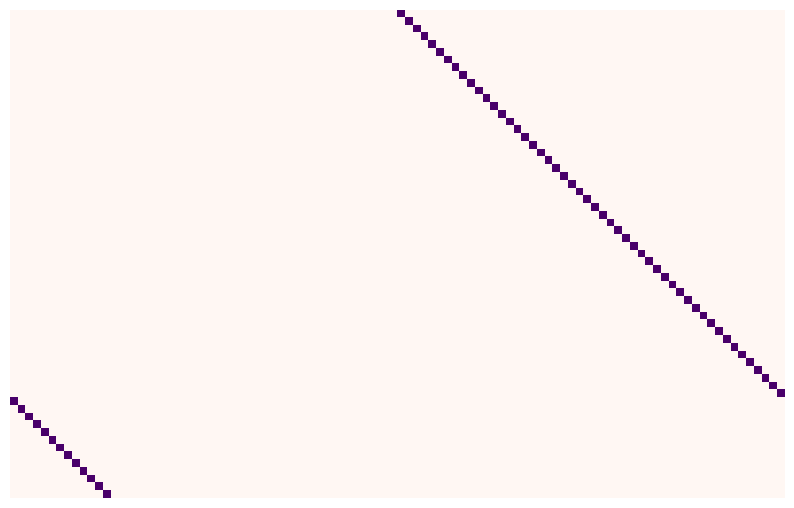

Write the Python code that produced this figure.
import numpy as np
import matplotlib.pyplot as plt

def create_input_automaton(cols,generations):
    # input = np.random.randint(2, size=cols)
    input = np.zeros((generations, cols), dtype=np.int8)
    input[0, cols // 2] = 1
    return input


def update_automaton(automaton, rule):
    powers_of_2 = np.array([[4], [2], [1]])
    rule_set = np.binary_repr(rule, width=8)
    rule_set = np.array([int(x) for x in rule_set], dtype=np.int8)
    automaton_shift_right = np.roll(automaton, 1)
    automaton_shift_left = np.roll(automaton, -1)
    stack_matrix = np.vstack((automaton_shift_right, automaton, automaton_shift_left)).astype(np.int8)
    index_matrix = np.sum(powers_of_2 * stack_matrix, axis=0).astype(np.int8)
    new_automaton = rule_set[7 - index_matrix]
    return new_automaton





# def run_cad1(rule,generations, automaton_size):
#     input_automaton = create_input_automaton(automaton_size)
#     new_automaton = input_automaton
#     cell_automata = np.zeros([generations, automaton_size])
#     for i in range(generations):
#         new_automaton = update_automaton(new_automaton, rule)
#         cell_automata[i, :] = new_automaton
#     return cell_automata

def run_cad1(rule,generations, automaton_size):
    cell_automata = create_input_automaton(automaton_size, generations)
    for i in range(generations-1):
        cell_automata[i + 1, :] = update_automaton(cell_automata[i, :], rule)
    return cell_automata




rule = 184
generations = 63
automaton_size = 100

x = run_cad1(rule, generations, automaton_size)



fig = plt.figure(figsize=(10, 10))

ax = plt.axes()
ax.set_axis_off()

ax.imshow(x, interpolation='none',cmap='RdPu')
plt.savefig('elementary_cellular_automaton2.png', dpi=300, bbox_inches='tight')
